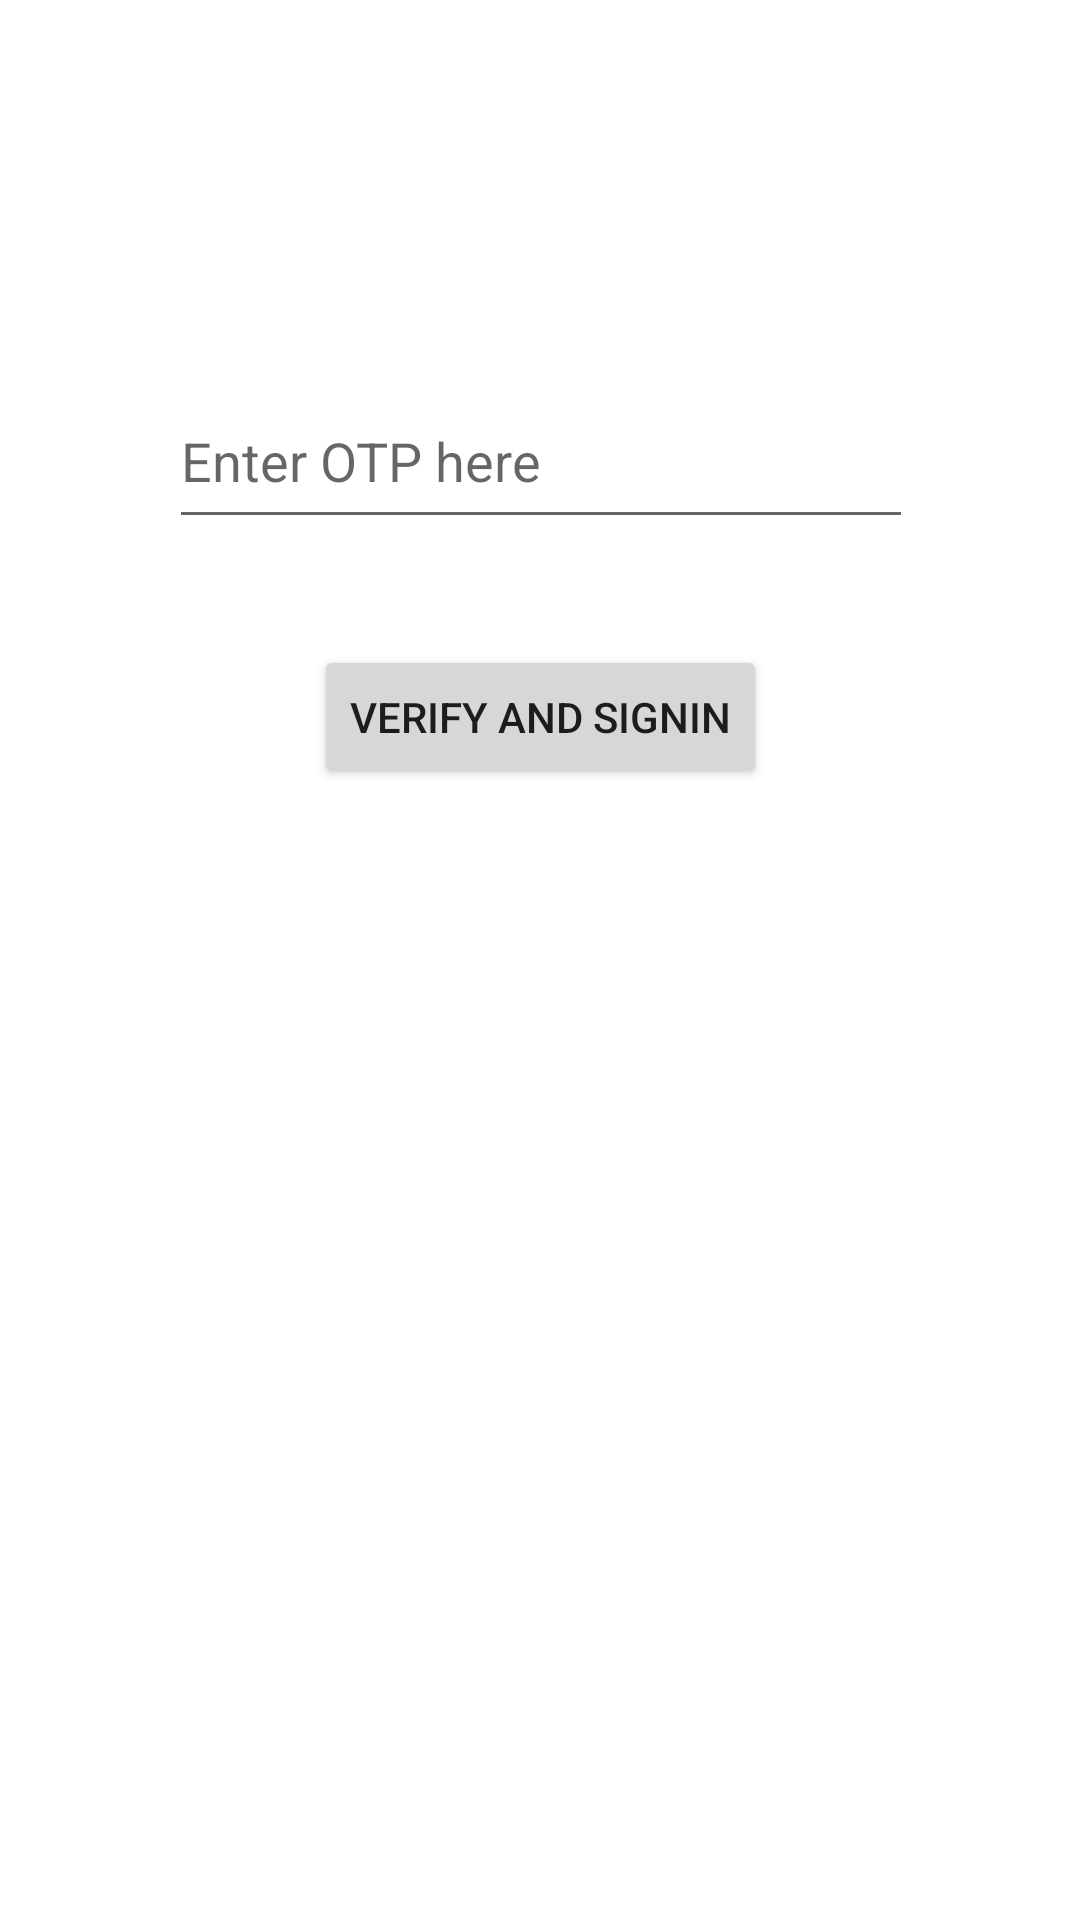

The Android layout XML behind this screen, and the referenced resources:
<!-- AndroidManifest.xml: application theme Theme.Webchat -->
<!-- res/layout/activity_maageotp.xml -->
<?xml version="1.0" encoding="utf-8"?>
<androidx.constraintlayout.widget.ConstraintLayout xmlns:android="http://schemas.android.com/apk/res/android"
    xmlns:app="http://schemas.android.com/apk/res-auto"
    xmlns:tools="http://schemas.android.com/tools"
    android:layout_width="match_parent"
    android:layout_height="match_parent"
    tools:context=".maageotp">

    <EditText
        android:id="@+id/t2"
        android:layout_width="248dp"
        android:layout_height="55dp"
        android:layout_marginStart="63dp"
        android:layout_marginLeft="63dp"
        android:layout_marginEnd="63dp"
        android:layout_marginRight="63dp"
        android:ems="10"
        android:hint="Enter OTP here"
        android:inputType="phone"
        app:layout_constraintBottom_toBottomOf="parent"
        app:layout_constraintEnd_toEndOf="parent"
        app:layout_constraintHorizontal_bias="0.486"
        app:layout_constraintStart_toStartOf="parent"
        app:layout_constraintTop_toTopOf="parent"
        app:layout_constraintVertical_bias="0.213" />

    <Button
        android:id="@+id/b2"

        android:layout_width="wrap_content"
        android:layout_height="wrap_content"
        android:layout_marginStart="115dp"
        android:layout_marginLeft="115dp"
        android:layout_marginEnd="115dp"
        android:layout_marginRight="115dp"
        android:layout_marginBottom="377dp"
        android:text="Verify and Signin"
        app:layout_constraintBottom_toBottomOf="parent"
        app:layout_constraintEnd_toEndOf="parent"
        app:layout_constraintStart_toStartOf="parent" />
</androidx.constraintlayout.widget.ConstraintLayout>
<!-- resources referenced by this layout -->
<resources>
  <style name="Theme.Webchat" parent="Theme.MaterialComponents.DayNight.NoActionBar">
          
          <item name="colorPrimary">@color/purple_500</item>
          <item name="colorPrimaryVariant">@color/purple_700</item>
          <item name="colorOnPrimary">@color/white</item>
          
          <item name="colorSecondary">@color/teal_200</item>
          <item name="colorSecondaryVariant">@color/teal_700</item>
          <item name="colorOnSecondary">@color/black</item>
  
          
          <item name="android:statusBarColor" tools:targetApi="l">?attr/colorPrimaryVariant</item>
          
      </style>
  <color name="purple_500">#FF6200EE</color>
  <color name="purple_700">#FF3700B3</color>
  <color name="white">#FFFFFFFF</color>
  <color name="teal_200">#FF03DAC5</color>
  <color name="teal_700">#FF018786</color>
  <color name="black">#FF000000</color>
</resources>
